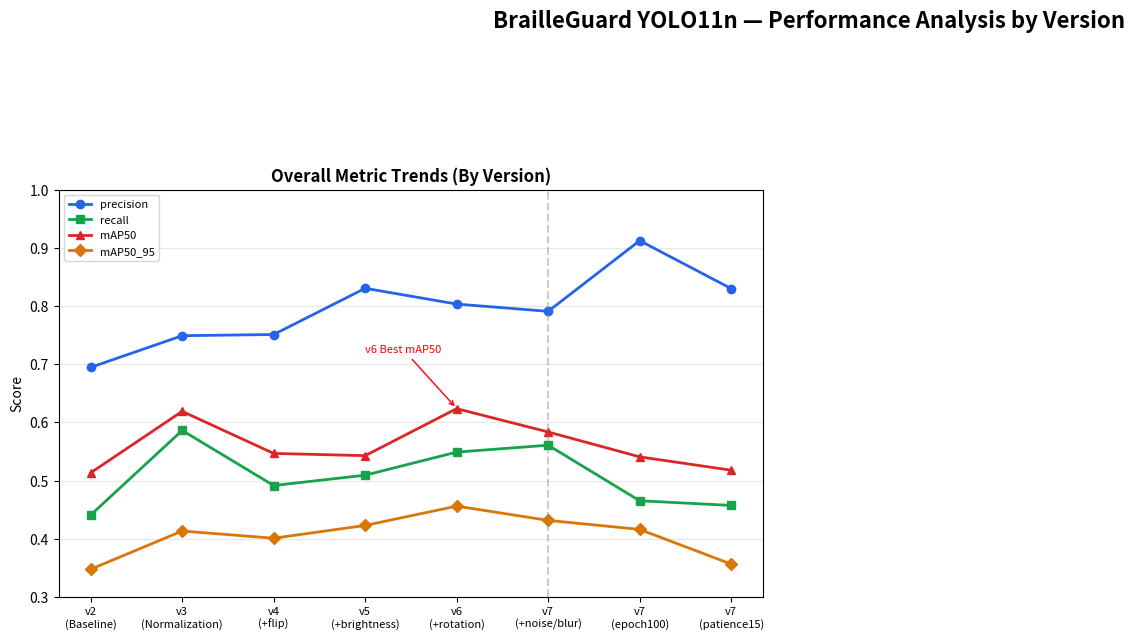

Write the Python code that produced this figure.
# 실행: python analyze.py

import matplotlib.pyplot as plt
import matplotlib.patches as mpatches
import numpy as np
import pandas as pd

# 1. 버전별 전체 지표 데이터
versions = {
    "v2\n(Baseline)":           {"images": 408,  "precision": 0.69468, "recall": 0.44115, "mAP50": 0.51363, "mAP50_95": 0.34802},
    "v3\n(Normalization)":         {"images": 500,  "precision": 0.74904, "recall": 0.58637, "mAP50": 0.61914, "mAP50_95": 0.41367},
    "v4\n(+flip)":          {"images": 823,  "precision": 0.75110, "recall": 0.49176, "mAP50": 0.54689, "mAP50_95": 0.40128},
    "v5\n(+brightness)":    {"images": 1355, "precision": 0.83045, "recall": 0.50952, "mAP50": 0.54308, "mAP50_95": 0.42327},
    "v6\n(+rotation)":      {"images": 1359, "precision": 0.80335, "recall": 0.54917, "mAP50": 0.62380, "mAP50_95": 0.45639},
    "v7\n(+noise/blur)":    {"images": 1360, "precision": 0.79089, "recall": 0.56100, "mAP50": 0.58371, "mAP50_95": 0.43193},
    "v7\n(epoch100)":       {"images": 1360, "precision": 0.91225, "recall": 0.46558, "mAP50": 0.54101, "mAP50_95": 0.41639},
    "v7\n(patience15)":     {"images": 1360, "precision": 0.82999, "recall": 0.45763, "mAP50": 0.51809, "mAP50_95": 0.35690},
}

df = pd.DataFrame(versions).T
labels = list(versions.keys())
x = np.arange(len(labels))

# 2. confusion matrix에서 읽은 클래스별 TP 데이터
# 각 버전의 confusion matrix 대각선 값 (TP)
# 순서: bicycle, bollard, car, damaged_braille_block, kickboard, motorcycle, trash, utility_pole
class_names = [
    "bicycle", "bollard", "car", "damaged_braille_block",
    "kickboard", "motorcycle", "trash", "utility_pole"
]

# v2, v3는 클래스 10개라 bollard/fire_hydrant/traffic_cone 포함 → 8클래스 버전과 직접 비교 불가하므로 v4부터 클래스별 분석
tp_data = {
    "v4\n(+flip)":       [10, 0, 3, 3, 3, 1, 4, 2],
    "v5\n(+brightness)": [10, 0, 3, 3, 2, 1, 6, 0],
    "v6\n(+rotation)":   [10, 0, 3, 3, 2, 1, 6, 0],
    "v7\n(+noise/blur)": [9,  0, 3, 2, 3, 1, 7, 0],
    "v7\n(epoch100)":    [9,  0, 3, 2, 3, 1, 7, 0],
}

tp_df = pd.DataFrame(tp_data, index=class_names)

# 3. 시각화
fig = plt.figure(figsize=(20, 18), num="BrailleGuard YOLO11n — Performance Analysis by Version")
fig.suptitle("BrailleGuard YOLO11n — Performance Analysis by Version\n\n", fontsize=16, fontweight="bold", y=0.98)

# 그래프 1: 전체 지표 비교 (라인)
ax1 = fig.add_subplot(3, 2, 1)
metrics = ["precision", "recall", "mAP50", "mAP50_95"]
colors  = ["#2563eb", "#16a34a", "#dc2626", "#d97706"]
markers = ["o", "s", "^", "D"]

for metric, color, marker in zip(metrics, colors, markers):
    ax1.plot(range(len(labels)), df[metric], color=color, marker=marker,
             linewidth=2, markersize=6, label=metric)

ax1.set_xticks(range(len(labels)))
ax1.set_xticklabels(labels, fontsize=8)
ax1.set_ylim(0.3, 1.0)
ax1.set_title("Overall Metric Trends (By Version)", fontweight="bold")
ax1.set_ylabel("Score")
ax1.legend(fontsize=8)
ax1.grid(axis="y", alpha=0.3)
ax1.axvline(x=5, color="gray", linestyle="--", alpha=0.4)  # v6 최고점 표시
ax1.annotate("v6 Best mAP50", xy=(4, 0.624), xytext=(3, 0.72),
             arrowprops=dict(arrowstyle="->", color="red"), color="red", fontsize=8)
